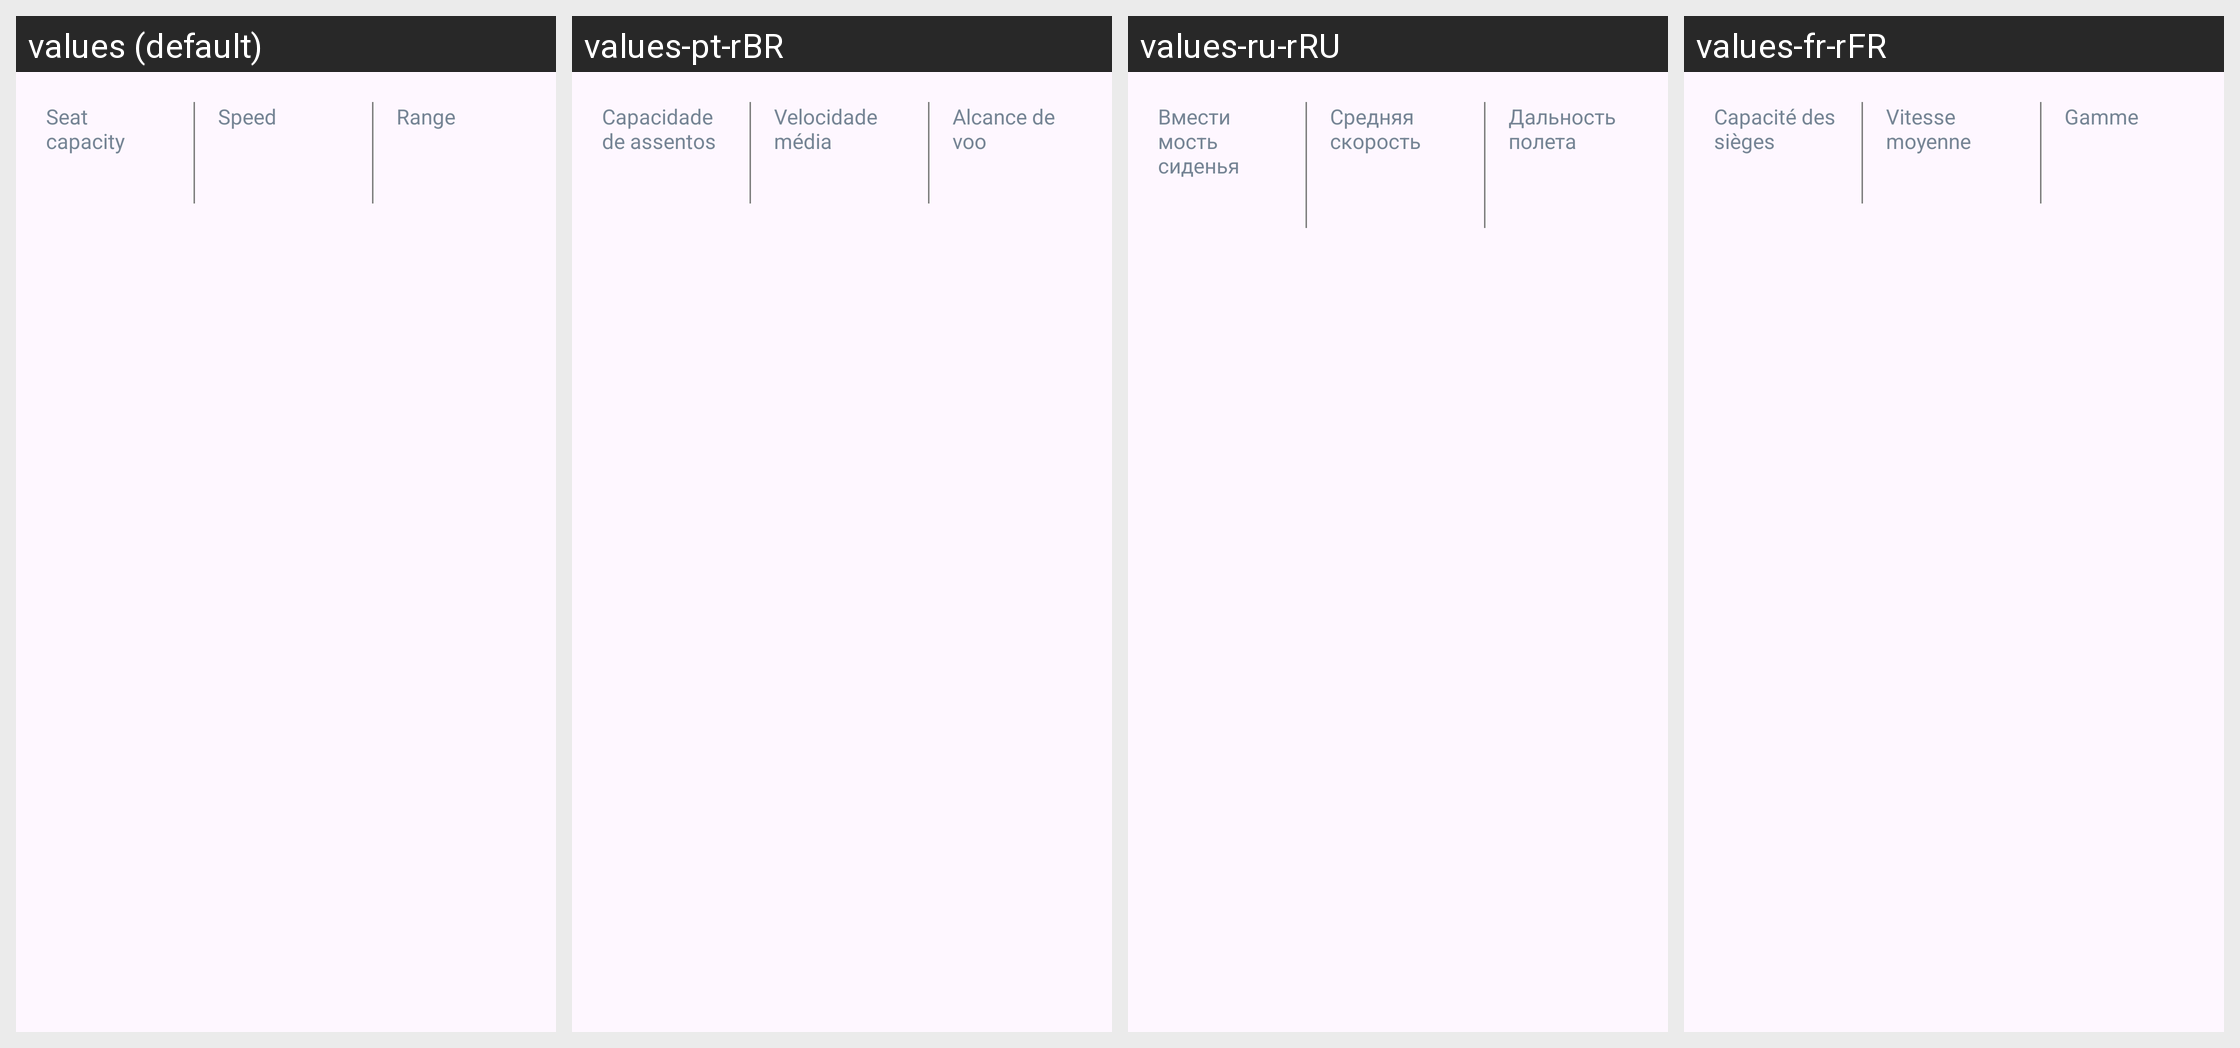

For this localized Android screen grid, give each drawn string resource with its value in every locale shown.
Android screen res/layout/flight_details_v3_plane_statistics.xml rendered under 4 locales, left to right: values (default), values-pt-rBR, values-ru-rRU, values-fr-rFR. Device: Nexus 5 (rendered at 1080×1920; each locale shown at half size, 540×960, under a caption strip naming it); theme AppTheme.
Other locales in the repository, not shown: values-af, values-am, values-ar, values-as, values-az, values-be, values-bg, values-bg-rBG, values-bn, values-bs, values-ca, values-ca-rES, values-cs, values-cs-rCS, values-da, values-da-rDK, values-de, values-de-rDE, values-el, values-el-rEL, values-en-rAU, values-en-rCA, values-en-rGB, values-en-rIN, values-en-rXC, values-es, values-es-rES, values-es-rMX, values-es-rUS, values-et, values-et-rET, values-eu, values-fa, values-fi, values-fi-rFI, values-fr, values-fr-rCA, values-gl, values-gu, values-hi, values-hr, values-hr-rHR, values-hu, values-hu-rHU, values-hy, values-in, values-is, values-is-rIS, values-it, values-it-rIT, values-iw, values-ja, values-ja-rJP, values-ka, values-kk, values-km, values-kn, values-ko, values-ko-rKR, values-ky, values-lo, values-lt, values-lt-rLT, values-lv, values-lv-rLV, values-mk, values-ml, values-mn, values-mr, values-ms, values-my, values-nb, values-ne, values-nl, values-nl-rNL, values-no, values-no-rNO, values-or, values-pa, values-pl, values-pl-rPL, values-pt, values-pt-rPT, values-ro, values-ro-rRO, values-ru, values-si, values-sk, values-sk-rSK, values-sl, values-sl-rSL, values-sq, values-sq-rAL, values-sr, values-sr-rCS, values-sv, values-sv-rSE, values-sw, values-ta, values-te, values-th, values-th-rTH, values-tl, values-tr, values-tr-rTR, values-uk, values-ur, values-uz, values-vi, values-vi-rVN, values-zh-rCN, values-zh-rHK, values-zh-rTW, values-zu.
Strings drawn on this screen, with the default value and each locale's value (text and hints the layout hard-codes, and strings that could not be matched under every locale, appear in the picture but are not listed):

aircraftDetails.seatCapacity.title
  values: Seat capacity
  values-pt-rBR: Capacidade de assentos
  values-ru-rRU: Вместимость сиденья
  values-fr-rFR: Capacité des sièges

aircraftDetails.speed.title
  values: Speed
  values-pt-rBR: Velocidade média
  values-ru-rRU: Средняя скорость
  values-fr-rFR: Vitesse moyenne

aircraftDetails.range.title
  values: Range
  values-pt-rBR: Alcance de voo
  values-ru-rRU: Дальность полета
  values-fr-rFR: Gamme
